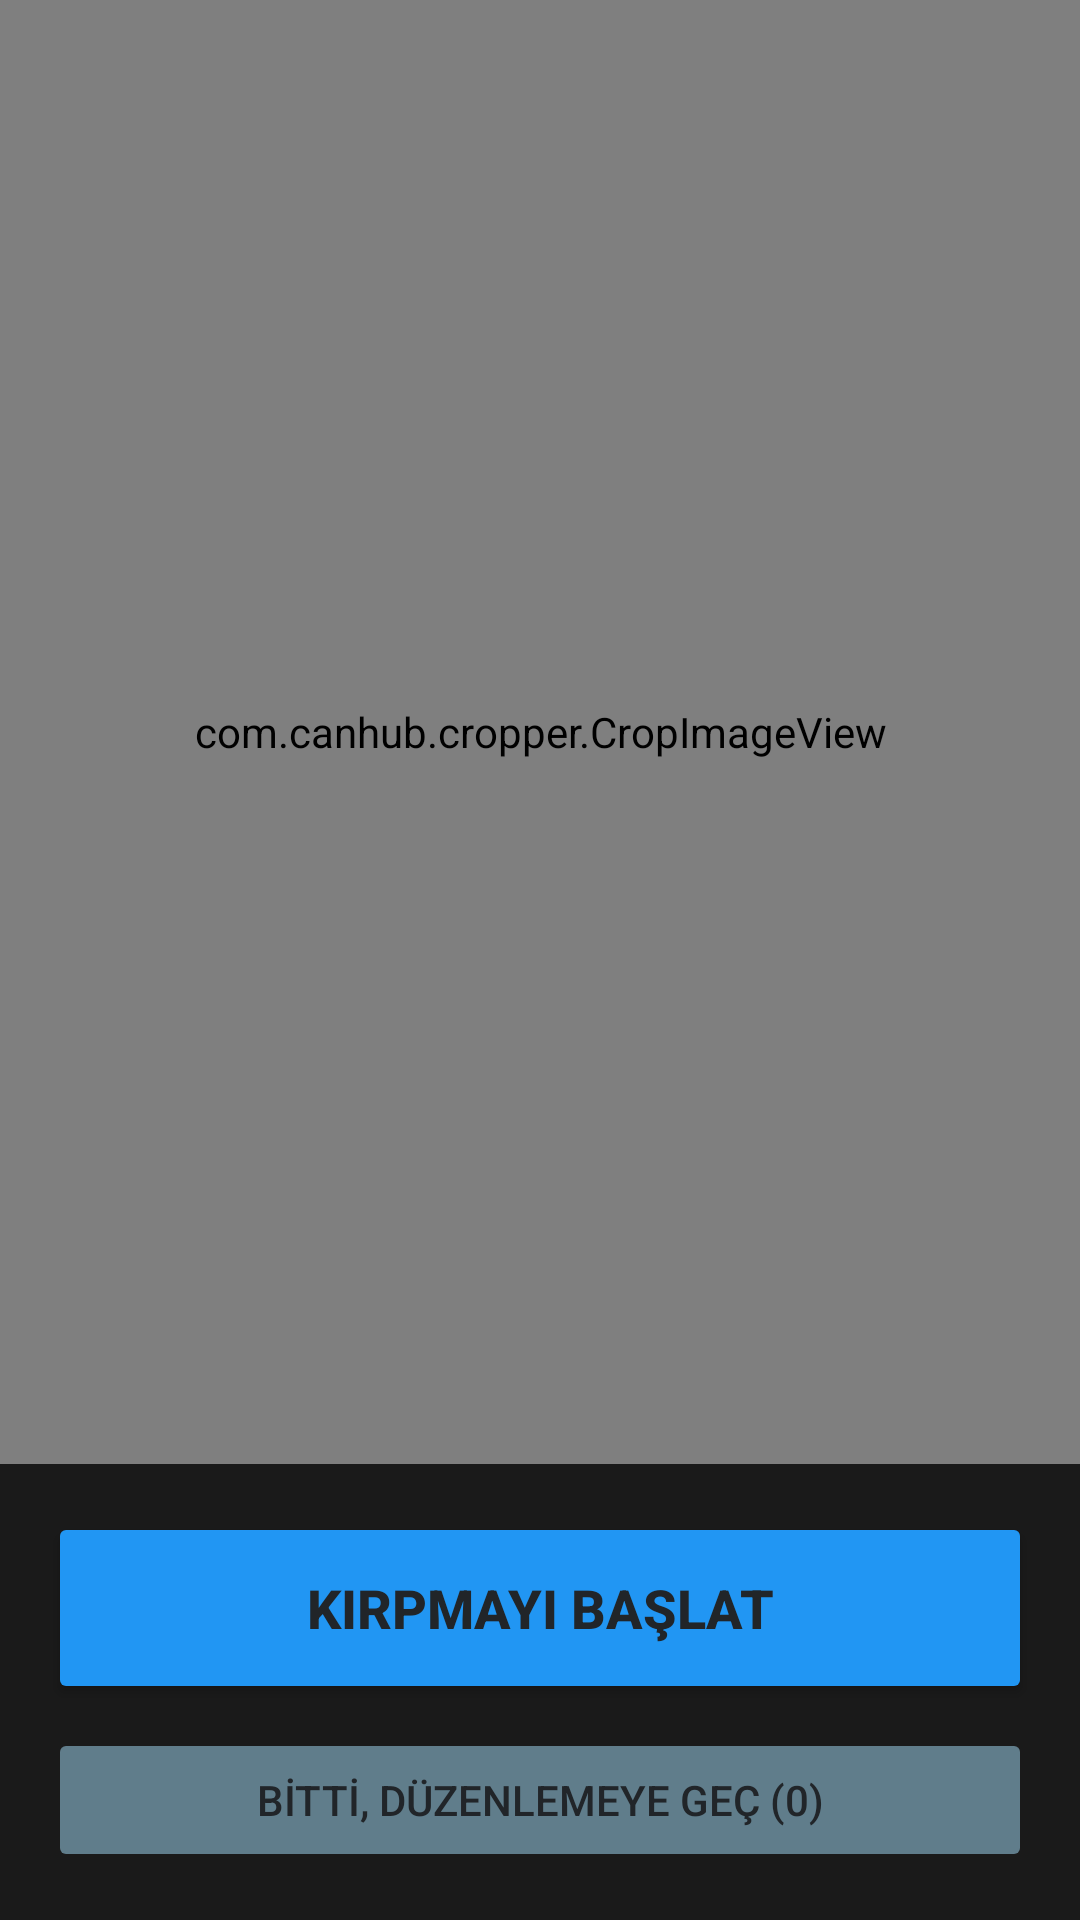

Android layout source for this screen:
<!-- AndroidManifest.xml: activity theme Theme.DSP -->
<!-- res/layout/activity_soru_kirpici.xml -->
<?xml version="1.0" encoding="utf-8"?>
<RelativeLayout xmlns:android="http://schemas.android.com/apk/res/android"
    xmlns:app="http://schemas.android.com/apk/res-auto"
    android:layout_width="match_parent"
    android:layout_height="match_parent"
    android:background="#000000">

    <com.canhub.cropper.CropImageView
        android:id="@+id/cropImageView"
        android:layout_width="match_parent"
        android:layout_height="match_parent"
        android:layout_above="@+id/layoutBottom" />

    <LinearLayout
        android:id="@+id/layoutBottom"
        android:layout_width="match_parent"
        android:layout_height="wrap_content"
        android:layout_alignParentBottom="true"
        android:background="#1A1A1A"
        android:orientation="vertical">

        <androidx.recyclerview.widget.RecyclerView
            android:id="@+id/rvEklenenSorular"
            android:layout_width="match_parent"
            android:layout_height="120dp"
            android:paddingTop="4dp"
            android:background="#222222"
            android:visibility="gone" />

        <LinearLayout
            android:id="@+id/layoutControls"
            android:layout_width="match_parent"
            android:layout_height="wrap_content"
            android:orientation="vertical"
            android:padding="16dp">

            <Button
                android:id="@+id/btnEkle"
                android:layout_width="match_parent"
                android:layout_height="64dp"
                android:text="KIRPMAYI BAŞLAT"
                android:textSize="18sp"
                android:textStyle="bold"
                android:backgroundTint="#2196F3" />

            <Button
                android:id="@+id/btnBitti"
                android:layout_width="match_parent"
                android:layout_height="wrap_content"
                android:layout_marginTop="8dp"
                android:text="BİTTİ, DÜZENLEMEYE GEÇ (0)"
                android:backgroundTint="#607D8B"
                android:enabled="false" />
        </LinearLayout>
    </LinearLayout>

    <ProgressBar
        android:id="@+id/cropProgressBar"
        android:layout_width="wrap_content"
        android:layout_height="wrap_content"
        android:layout_centerInParent="true"
        android:visibility="gone" />
</RelativeLayout>
<!-- resources referenced by this layout -->
<resources>
  <color name="primary">#0B3B60</color>
  <color name="primary_dark">#07273F</color>
  <color name="accent">#E9C46A</color>
  <color name="background_light">#F8F9FA</color>
  <color name="surface_light">#FFFFFF</color>
  <color name="text_light">#212529</color>
  <color name="text_secondary_light">#6C757D</color>
  <style name="Theme.DSP.AlertDialog" parent="ThemeOverlay.Material3.MaterialAlertDialog">
          <item name="materialAlertDialogTitleTextStyle">@style/TextStyle.DSP.Dialog.Title</item>
          <item name="materialAlertDialogBodyTextStyle">@style/TextStyle.DSP.Dialog.Body</item>
          <item name="shapeAppearance">@style/ShapeAppearance.App.MediumComponent</item>
          <item name="colorSurface">@color/surface_light</item>
          <item name="colorOnSurface">@color/text_light</item>
          <item name="buttonBarPositiveButtonStyle">@style/Widget.DSP.Button.Dialog</item>
          <item name="buttonBarNegativeButtonStyle">@style/Widget.DSP.Button.Dialog</item>
      </style>
  <style name="Widget.DSP.TextInputLayout.OutlinedBox" parent="Widget.Material3.TextInputLayout.OutlinedBox">
          <item name="boxStrokeColor">@color/accent</item>
          <item name="boxStrokeWidth">2dp</item>
          <item name="hintTextColor">@color/accent</item>
          <item name="android:textColorHint">@color/accent</item>
          <item name="boxCornerRadiusTopStart">12dp</item>
          <item name="boxCornerRadiusTopEnd">12dp</item>
          <item name="boxCornerRadiusBottomStart">12dp</item>
          <item name="boxCornerRadiusBottomEnd">12dp</item>
      </style>
  <style name="Widget.DSP.Button.Outlined" parent="Widget.Material3.Button.OutlinedButton">
          <item name="android:minHeight">64dp</item>
          <item name="cornerRadius">32dp</item>
          <item name="strokeColor">@color/accent</item>
          <item name="strokeWidth">1.5dp</item>
          <item name="android:textColor">@color/accent</item>
          <item name="android:textStyle">bold</item>
          <item name="android:textSize">15sp</item>
          <item name="android:textAllCaps">true</item>
          <item name="android:letterSpacing">0.12</item>
      </style>
  <style name="TextStyle.DSP.Dialog.Title" parent="TextAppearance.Material3.HeadlineSmall">
          <item name="android:layout_width">match_parent</item>
          <item name="android:layout_height">wrap_content</item>
          <item name="android:textColor">@color/accent</item>
          <item name="android:textStyle">bold</item>
      </style>
  <style name="TextStyle.DSP.Dialog.Body" parent="TextAppearance.Material3.BodyMedium">
          <item name="android:layout_width">match_parent</item>
          <item name="android:layout_height">wrap_content</item>
          <item name="android:textColor">@color/text_light</item>
      </style>
  <style name="ShapeAppearance.App.MediumComponent" parent="ShapeAppearance.Material3.MediumComponent">
          <item name="cornerSize">32dp</item>
      </style>
  <style name="Widget.DSP.Button.Dialog" parent="Widget.Material3.Button.TextButton.Dialog">
          <item name="android:layout_width">wrap_content</item>
          <item name="android:layout_height">wrap_content</item>
          <item name="android:textColor">@color/accent</item>
          <item name="android:textStyle">bold</item>
      </style>
</resources>
